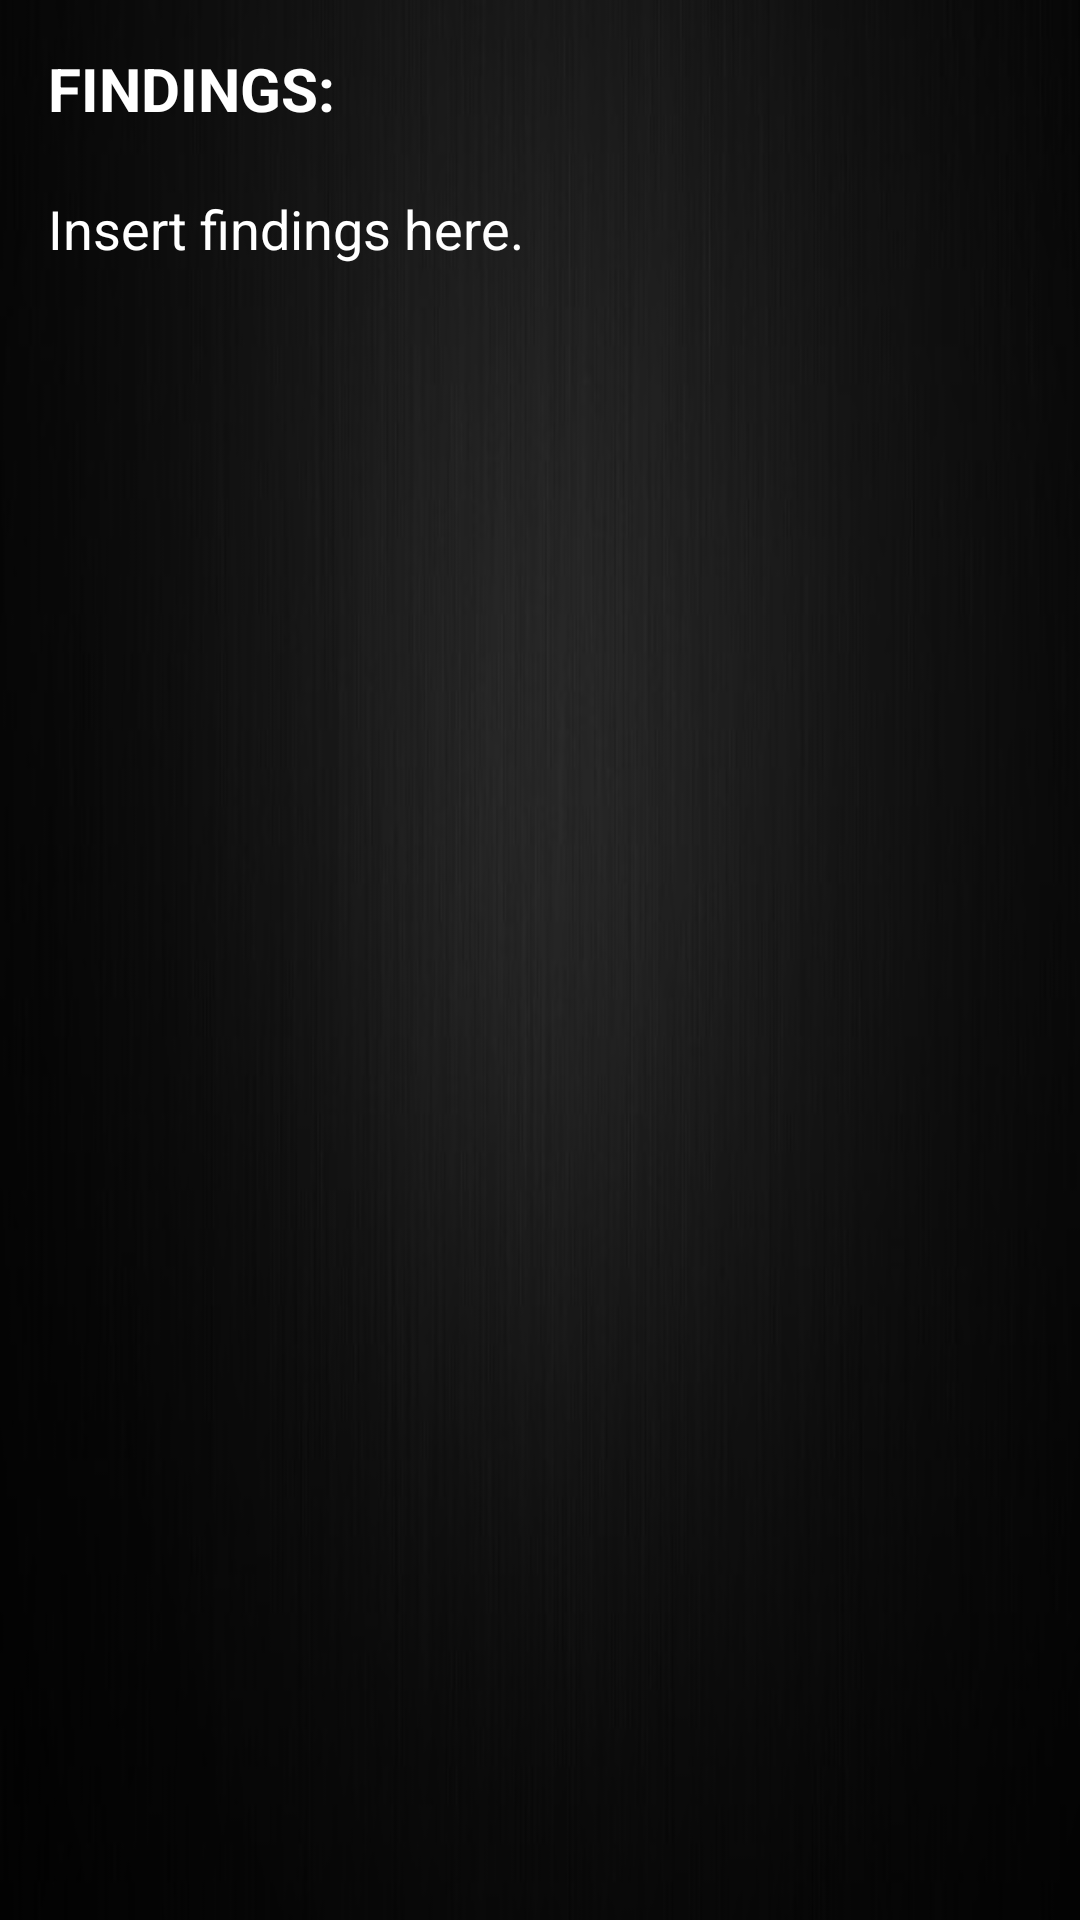

Here is an Android app screen rendered from its layout file. Give the layout XML and the strings, colors and styles it references.
<!-- AndroidManifest.xml: application theme AppTheme -->
<!-- res/layout/summary.xml -->
<RelativeLayout xmlns:android="http://schemas.android.com/apk/res/android"
    xmlns:tools="http://schemas.android.com/tools"
    android:layout_width="match_parent"
    android:layout_height="match_parent"
    android:background="@drawable/blackbkgnd"
    android:paddingBottom="@dimen/activity_vertical_margin"
    android:paddingLeft="@dimen/activity_horizontal_margin"
    android:paddingRight="@dimen/activity_horizontal_margin"
    android:paddingTop="@dimen/activity_vertical_margin"
    android:textAlignment="center"
    tools:context=".MainActivity" >

    <TextView
        android:id="@+id/Title"
        android:layout_width="wrap_content"
        android:layout_height="wrap_content"
        android:layout_alignParentLeft="true"
        android:layout_alignParentTop="true"
        android:text="@string/text_summarize_title"
        android:textAlignment="center"
        android:textColor="#FFFFFFFF"
        android:textSize="20sp"
        android:textStyle="bold" />

    <TextView
        android:id="@+id/Summary"
        android:layout_width="wrap_content"
        android:layout_height="wrap_content"
        android:layout_alignLeft="@+id/Title"
        android:layout_below="@+id/Title"
        android:layout_marginTop="21dp"
        android:text="@string/text_summarize_para"
        android:textColor="#FFFFFFFF"
        android:textSize="18sp" />
    
</RelativeLayout>
<!-- resources referenced by this layout -->
<resources>
  <dimen name="activity_horizontal_margin">16dp</dimen>
  <dimen name="activity_vertical_margin">16dp</dimen>
  <!-- drawable blackbkgnd: jpg bitmap (drawable, 32977 bytes) -->
  <string name="text_summarize_para">Insert findings here.</string>
  <string name="text_summarize_title">FINDINGS:</string>
  <style name="AppTheme" parent="AppBaseTheme">
          
          <item name="android:actionBarStyle">@style/ActionBarColored</item>
          <item name="android:actionBarSize">55dp</item>
      </style>
  <style name="AppBaseTheme" parent="android:Theme.Holo">
          
      </style>
  <style name="ActionBarColored" parent="@android:style/Widget.Holo.ActionBar">
          <item name="android:background">@color/BarColor</item>
      </style>
  <color name="BarColor">#004C8F</color>
</resources>
